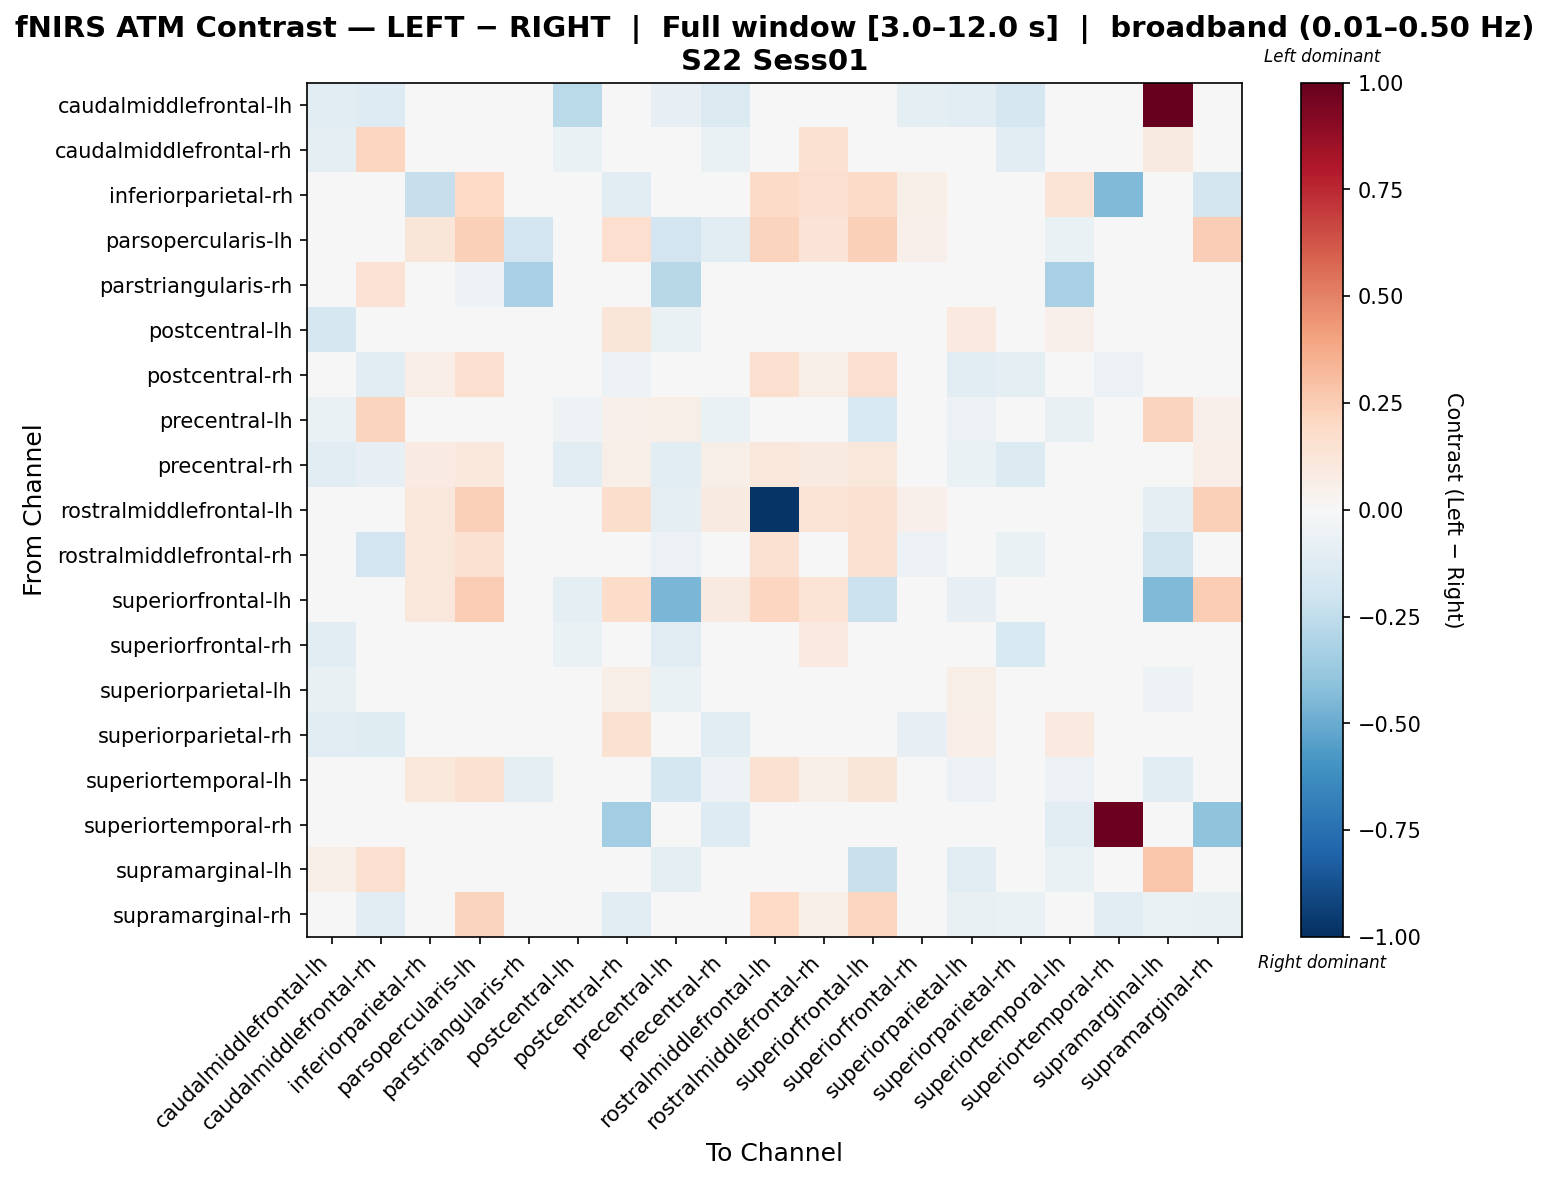

Data behind this chart, as committed beside it:
, caudalmiddlefrontal-lh, caudalmiddlefrontal-rh, inferiorparietal-rh, parsopercularis-lh, parstriangularis-rh, postcentral-lh, postcentral-rh, precentral-lh, precentral-rh, rostralmiddlefrontal-lh, rostralmiddlefrontal-rh, superiorfrontal-lh, superiorfrontal-rh, superiorparietal-lh, superiorparietal-rh, superiortemporal-lh, superiortemporal-rh, supramarginal-lh, supramarginal-rh
caudalmiddlefrontal-lh, -0.1068, -0.1276, 0.0, 0.0, 0.0, -0.2675, 0.02259, -0.07998, -0.1477, 0.0, 0.0, 0.0, -0.1011, -0.1114, -0.1649, 0.04225, 0.0, 1.0, 0.04225
caudalmiddlefrontal-rh, -0.09739, 0.2119, 0.0, 0.0, 0.0222, -0.06794, -0.02905, 0.005417, -0.06585, 0.0, 0.1542, 0.0, -0.04839, -0.03878, -0.1142, -0.009639, 0.0, 0.09357, -0.01601
inferiorparietal-rh, 0.0, 0.0, -0.229, 0.1992, 0.0, 0.01313, -0.1062, 0.0, -0.02104, 0.1944, 0.1634, 0.1896, 0.05758, 0.01313, 0.01313, 0.1346, -0.4412, 0.0, -0.1808
parsopercularis-lh, 0.003043, 0.0, 0.1192, 0.2411, -0.1941, 0.0, 0.17, -0.1941, -0.1043, 0.2259, 0.1317, 0.2387, 0.05172, 0.0, 0.0, -0.06358, 0.0, 0.0, 0.2478
parstriangularis-rh, 0.0, 0.1455, 0.0, -0.05137, -0.3228, 0.0, 0.0, -0.2812, -0.03853, 0.0, 0.0, 0.0, 0.0, 0.0, 0.0, -0.3249, 0.0, 0.0, 0.0
postcentral-lh, -0.1707, -0.03803, 0.0, 0.0, 0.0, -0.02629, 0.1194, -0.06612, -0.02539, -0.002109, 0.02468, -0.02504, -0.003987, 0.09667, 0.008316, 0.05071, 0.0, 0.01325, 0.04454
postcentral-rh, -0.02474, -0.102, 0.06747, 0.1588, 0.0, -0.04746, -0.05828, -0.01266, -0.01799, 0.1588, 0.05778, 0.1588, -0.03366, -0.1039, -0.09332, 0.01181, -0.05902, -0.04123, -0.01923
precentral-lh, -0.0632, 0.2194, 0.0, -0.004129, -0.04107, -0.05105, 0.05079, 0.05509, -0.06914, -0.01032, -0.01858, -0.1536, -0.03453, -0.05478, -0.02497, -0.07599, 0.0, 0.2253, 0.05079
precentral-rh, -0.1122, -0.08451, 0.08074, 0.1057, -0.03618, -0.1028, 0.06216, -0.1102, 0.05538, 0.1095, 0.09238, 0.1095, -0.02873, -0.06943, -0.138, 0.02903, -0.01981, -0.01147, 0.06883
rostralmiddlefrontal-lh, 0.00295, 0.0, 0.1142, 0.2371, 0.0, -0.04062, 0.1771, -0.1015, 0.08968, -0.9833, 0.1336, 0.1532, 0.05015, 0.0, 0.0, 0.03192, 0.0, -0.1015, 0.2371
rostralmiddlefrontal-rh, 0.0, -0.1887, 0.1168, 0.1551, 0.0, -0.03949, 0.03277, -0.0565, -0.02341, 0.1551, -0.02855, 0.1551, -0.05961, -0.02141, -0.06678, 0.01576, -0.005137, -0.1835, 0.04237
superiorfrontal-lh, 0.003108, 0.0, 0.1131, 0.2543, 0.0, -0.09605, 0.1797, -0.4564, 0.09298, 0.2126, 0.1343, -0.2167, 0.0288, -0.08011, 0.0, 0.02068, 0.0, -0.4404, 0.25
superiorfrontal-rh, -0.1065, 0.01319, 0.02854, 0.04851, 0.0472, -0.06467, 0.007686, -0.1067, 0.04952, 0.04851, 0.1014, 0.03604, 0.04282, -0.002796, -0.1489, 0.02196, 0.0, -0.02774, 0.01184
superiorparietal-lh, -0.07634, -0.01397, 0.02104, 0.0, 0.01052, 0.02858, 0.06241, -0.06386, -0.01933, 0.0, 0.03467, -0.02826, 0.004612, 0.06078, -0.01749, 0.03808, 0.0, -0.05438, 0.01294
superiorparietal-rh, -0.1049, -0.1221, 0.0499, 0.0, 0.0, 0.04259, 0.1491, -0.04168, -0.1093, 0.0, -0.02703, 0.0, -0.08472, 0.06402, 0.03945, 0.09826, 0.0, 0.02794, 0.01847
superiortemporal-lh, 0.005981, -0.03248, 0.1026, 0.155, -0.09455, -0.02933, 0.02381, -0.1778, -0.05419, 0.1522, 0.05673, 0.1185, 0.01836, -0.0593, -0.03973, -0.0622, -0.00837, -0.1092, 0.03386
superiortemporal-rh, 0.0, 0.0, 0.04158, 0.0, 0.0, 0.0, -0.3451, 0.0, -0.1289, 0.0, -0.03742, 0.0, 0.0, 0.0, 0.0, -0.104, 0.9772, 0.0, -0.4034
supramarginal-lh, 0.05811, 0.1582, 0.0, 0.0, 0.0, -0.00772, 0.01602, -0.08777, 0.01164, -0.01134, -0.04507, -0.2224, -0.0001628, -0.1033, 0.02162, -0.06927, 0.0, 0.2766, 0.004827
supramarginal-rh, 0.006022, -0.1028, 0.02643, 0.2251, 0.0, -0.01747, -0.1049, -0.03013, -0.01998, 0.2016, 0.05732, 0.2168, -0.03682, -0.0774, -0.06961, -0.0265, -0.1069, -0.06686, -0.07395
